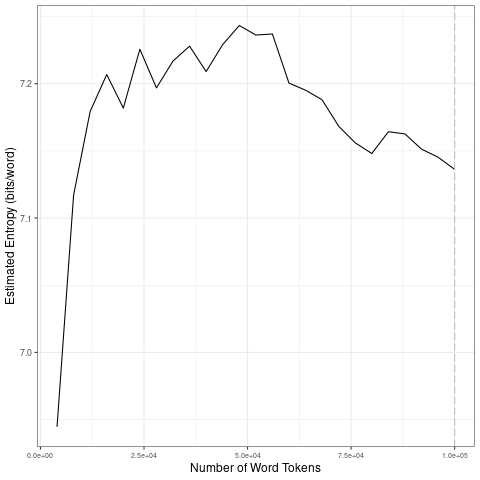

Source data for this figure (header and first rows):
file, entropy.Corpus.Size, entropy.Entropy, sd.Corpus.Size, sd.SD
data/covid-clean/2020_by_fr/2020-04-21_t…, 4000, 6.945, 20000, 0.1066
data/covid-clean/2020_by_fr/2020-04-21_t…, 8000, 7.117, 40000, 0.01273
data/covid-clean/2020_by_fr/2020-04-21_t…, 12000, 7.179, 60000, 0.01685
data/covid-clean/2020_by_fr/2020-04-21_t…, 16000, 7.207, 80000, 0.02021
data/covid-clean/2020_by_fr/2020-04-21_t…, 20000, 7.182, 1e+05, 0.01181
data/covid-clean/2020_by_fr/2020-04-21_t…, 24000, 7.226, 20000, 0.1066
data/covid-clean/2020_by_fr/2020-04-21_t…, 28000, 7.197, 40000, 0.01273
data/covid-clean/2020_by_fr/2020-04-21_t…, 32000, 7.217, 60000, 0.01685
data/covid-clean/2020_by_fr/2020-04-21_t…, 36000, 7.228, 80000, 0.02021
data/covid-clean/2020_by_fr/2020-04-21_t…, 40000, 7.209, 1e+05, 0.01181
data/covid-clean/2020_by_fr/2020-04-21_t…, 44000, 7.229, 20000, 0.1066
data/covid-clean/2020_by_fr/2020-04-21_t…, 48000, 7.243, 40000, 0.01273
data/covid-clean/2020_by_fr/2020-04-21_t…, 52000, 7.236, 60000, 0.01685
data/covid-clean/2020_by_fr/2020-04-21_t…, 56000, 7.237, 80000, 0.02021
data/covid-clean/2020_by_fr/2020-04-21_t…, 60000, 7.2, 1e+05, 0.01181
data/covid-clean/2020_by_fr/2020-04-21_t…, 64000, 7.195, 20000, 0.1066
data/covid-clean/2020_by_fr/2020-04-21_t…, 68000, 7.188, 40000, 0.01273
data/covid-clean/2020_by_fr/2020-04-21_t…, 72000, 7.168, 60000, 0.01685
data/covid-clean/2020_by_fr/2020-04-21_t…, 76000, 7.156, 80000, 0.02021
data/covid-clean/2020_by_fr/2020-04-21_t…, 80000, 7.148, 1e+05, 0.01181
data/covid-clean/2020_by_fr/2020-04-21_t…, 84000, 7.164, 20000, 0.1066
data/covid-clean/2020_by_fr/2020-04-21_t…, 88000, 7.163, 40000, 0.01273
data/covid-clean/2020_by_fr/2020-04-21_t…, 92000, 7.151, 60000, 0.01685
data/covid-clean/2020_by_fr/2020-04-21_t…, 96000, 7.145, 80000, 0.02021
data/covid-clean/2020_by_fr/2020-04-21_t…, 1e+05, 7.136, 1e+05, 0.01181
